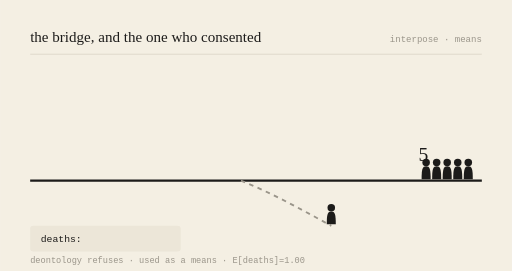
t = 0.00 s
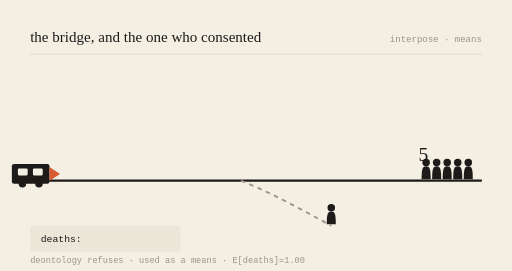
t = 0.78 s
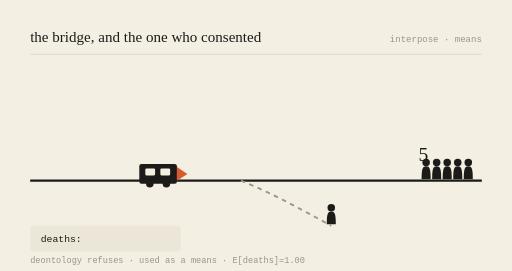
t = 2.16 s
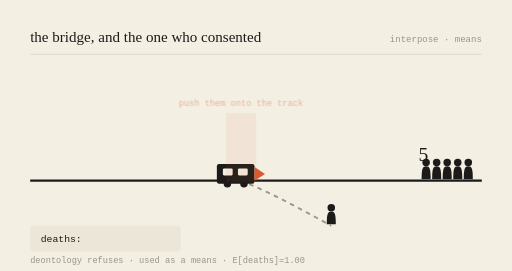
t = 3.00 s
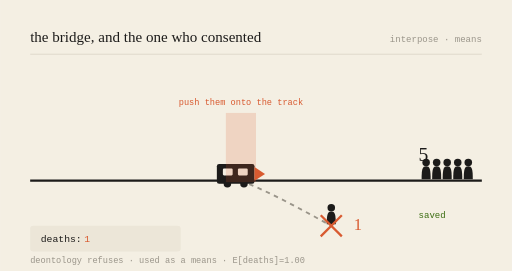
t = 3.99 s
t = 5.00 s: frame unchanged from t = 3.99 s, image omitted

The animated SVG that drew these frames (rendered in a browser with its animation timeline set to each time). Animation: 6 SMIL elements (animate=5,animateTransform=1); one cycle of 6.00 s, repeats indefinitely.

<svg viewBox="0 0 680 360" xmlns="http://www.w3.org/2000/svg" role="img" aria-labelledby="t-gen-20260920">
<title id="t-gen-20260920">the bridge, and the one who consented — animated</title>
<rect width="680" height="360" fill="#F4EFE3"/>
<text x="40" y="56" font-family="var(--font-serif), Georgia, serif" font-size="20" fill="#1c1b1a">the bridge, and the one who consented</text>
<text x="640" y="56" text-anchor="end" font-family="monospace" font-size="12" fill="#9a958a">interpose · means</text>
<line x1="40" y1="72" x2="640" y2="72" stroke="#d8d2c4" stroke-width="1"/>

<line x1="40" y1="240" x2="640" y2="240" stroke="#1c1b1a" stroke-width="3"/>
<path d="M320,240 C 360,256 400,278 440,300" stroke="#9a958a" stroke-width="2.5" fill="none" stroke-dasharray="6 6"/>

<g transform="translate(566,240) scale(1)" fill="#1c1b1a"><circle cx="0" cy="-24" r="5"/><path d="M0,-19 C-5,-19 -6,-15 -6,-2 L6,-2 C6,-15 5,-19 0,-19 Z"/></g><g transform="translate(580,240) scale(1)" fill="#1c1b1a"><circle cx="0" cy="-24" r="5"/><path d="M0,-19 C-5,-19 -6,-15 -6,-2 L6,-2 C6,-15 5,-19 0,-19 Z"/></g><g transform="translate(594,240) scale(1)" fill="#1c1b1a"><circle cx="0" cy="-24" r="5"/><path d="M0,-19 C-5,-19 -6,-15 -6,-2 L6,-2 C6,-15 5,-19 0,-19 Z"/></g><g transform="translate(608,240) scale(1)" fill="#1c1b1a"><circle cx="0" cy="-24" r="5"/><path d="M0,-19 C-5,-19 -6,-15 -6,-2 L6,-2 C6,-15 5,-19 0,-19 Z"/></g><g transform="translate(622,240) scale(1)" fill="#1c1b1a"><circle cx="0" cy="-24" r="5"/><path d="M0,-19 C-5,-19 -6,-15 -6,-2 L6,-2 C6,-15 5,-19 0,-19 Z"/></g>
<text x="556" y="214" font-family="var(--font-serif), Georgia, serif" font-size="26" fill="#1c1b1a">5</text>
<g opacity="0"><text x="556" y="290" font-family="monospace" font-size="12" fill="#3B6D11">saved</text><animate attributeName="opacity" values="0;0;1;1;0" keyTimes="0;0.52;0.57;0.92;1" dur="6s" repeatCount="indefinite"/></g>

<g transform="translate(440,300) scale(1)" fill="#1c1b1a"><circle cx="0" cy="-24" r="5"/><path d="M0,-19 C-5,-19 -6,-15 -6,-2 L6,-2 C6,-15 5,-19 0,-19 Z"/></g>
<g opacity="0"><line x1="426" y1="286" x2="454" y2="314" stroke="#D85A30" stroke-width="3"/><line x1="454" y1="286" x2="426" y2="314" stroke="#D85A30" stroke-width="3"/><animate attributeName="opacity" values="0;0;1;1;0" keyTimes="0;0.5;0.55;0.95;1" dur="6s" repeatCount="indefinite"/></g>
<text x="470" y="306" font-family="var(--font-serif), Georgia, serif" font-size="22" fill="#D85A30" opacity="0">1<animate attributeName="opacity" values="0;0;1;1;0" keyTimes="0;0.52;0.57;0.95;1" dur="6s" repeatCount="indefinite"/></text>

<g><animateTransform attributeName="transform" type="translate" values="-150,0;218,0;218,0;218,0;-150,0" keyTimes="0;0.5;0.55;0.9;1" dur="6s" repeatCount="indefinite"/>
<rect x="70" y="218" width="50" height="26" rx="3" fill="#1c1b1a"/>
<rect x="78" y="224" width="13" height="9" rx="1.5" fill="#F4EFE3"/>
<rect x="98" y="224" width="13" height="9" rx="1.5" fill="#F4EFE3"/>
<circle cx="84" cy="244" r="5" fill="#1c1b1a"/><circle cx="106" cy="244" r="5" fill="#1c1b1a"/>
<path d="M120,222 L134,231 L120,240 Z" fill="#D85A30"/></g>

<g opacity="0"><rect x="300" y="150" width="40" height="92" fill="#D85A30" opacity="0.18"/><text x="320" y="140" text-anchor="middle" font-family="monospace" font-size="11.5" fill="#D85A30">push them onto the track</text><animate attributeName="opacity" values="0;0;1;1;0" keyTimes="0;0.48;0.53;0.9;1" dur="6s" repeatCount="indefinite"/></g>

<rect x="40" y="300" width="200" height="34" rx="4" fill="#ece6d8"/>
<text x="54" y="322" font-family="monospace" font-size="13" fill="#1c1b1a">deaths: </text>
<text x="112" y="322" font-family="monospace" font-size="13" fill="#D85A30" opacity="0">1<animate attributeName="opacity" values="0;0;1;1;0" keyTimes="0;0.52;0.57;0.95;1" dur="6s" repeatCount="indefinite"/></text>
<text x="40" y="350" font-family="monospace" font-size="11.5" fill="#9a958a">deontology refuses · used as a means · E[deaths]=1.00</text>
</svg>
